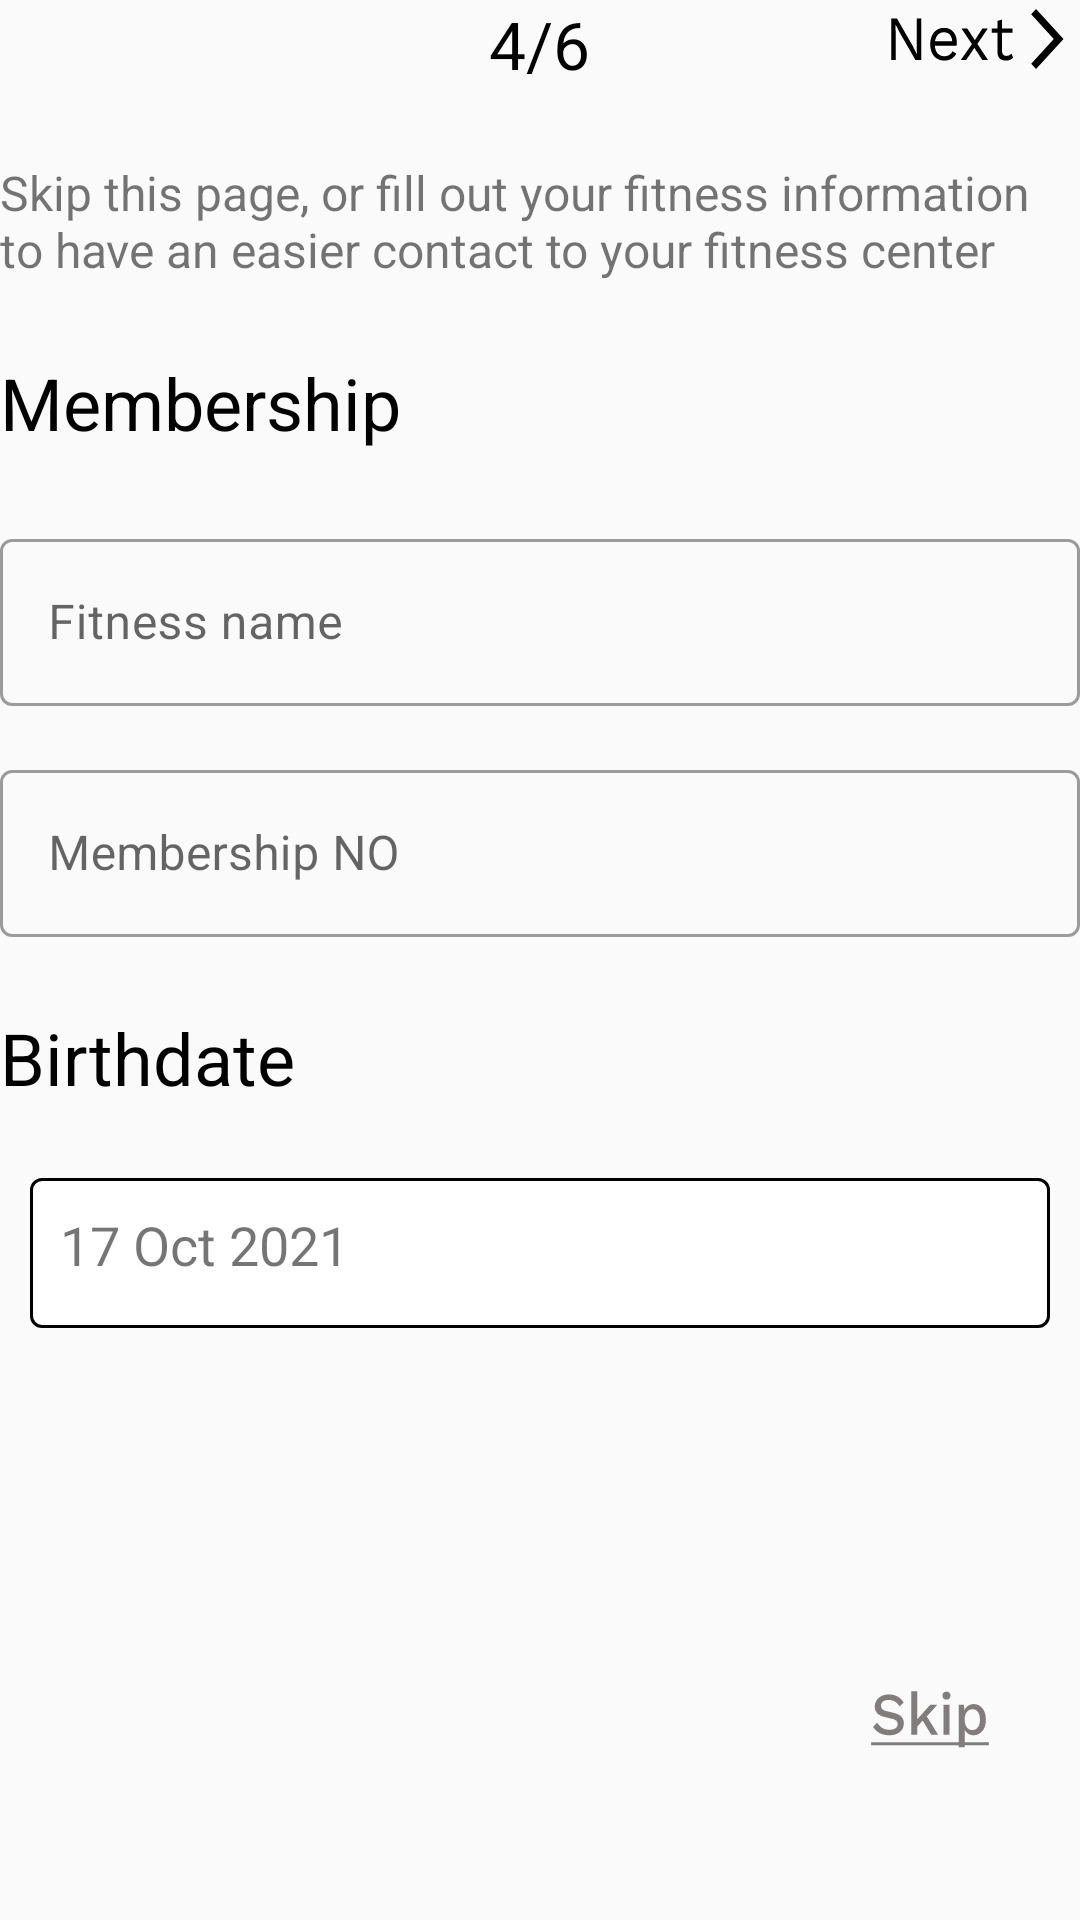

This screen was rendered from an Android layout file. Write that file and the resources it references.
<!-- AndroidManifest.xml: application theme Theme.MyFitness -->
<!-- res/layout/profile_membership.xml -->
<?xml version="1.0" encoding="utf-8"?>
<LinearLayout xmlns:android="http://schemas.android.com/apk/res/android"
    xmlns:tools="http://schemas.android.com/tools"
    android:layout_width="match_parent"
    android:layout_height="match_parent"
    xmlns:app="http://schemas.android.com/apk/res-auto"
    tools:context="myfitnesspass.ui.profile.fragments.ProfileMembership"
    style="@style/linear_layout_main_page"
    >

    <RelativeLayout
        android:layout_width="match_parent"
        android:layout_height="wrap_content"
        >

        <TextView
            android:layout_width="wrap_content"
            android:layout_height="wrap_content"
            android:layout_centerInParent="true"
            android:text="4/6"
            style="@style/page_counter"
            />

        <Button
            android:id="@+id/button_next_arrow"
            android:layout_width="65dp"
            android:layout_height="25dp"
            android:layout_alignParentRight="true"
            android:background="@drawable/ic_next"
            tools:ignore="SpeakableTextPresentCheck" />

    </RelativeLayout>


    <TextView
        android:layout_width="wrap_content"
        android:layout_height="wrap_content"
        style="@style/page_description"
        android:text="Skip this page, or fill out your fitness information to have an easier contact to your fitness center"
        />

    <TextView
        android:layout_width="wrap_content"
        android:layout_height="wrap_content"
        android:text="Membership"
        style="@style/page_title"
        />



    <LinearLayout
        android:layout_width="match_parent"
        android:layout_height="wrap_content"
        android:orientation="vertical"
        >

        <com.google.android.material.textfield.TextInputLayout
            style="@style/Widget.MaterialComponents.TextInputLayout.OutlinedBox"
            android:layout_width="match_parent"
            android:layout_height="wrap_content"
            android:hint="Fitness name"
            app:endIconMode="clear_text">

            <com.google.android.material.textfield.TextInputEditText
                android:layout_width="match_parent"
                android:layout_height="wrap_content"
                android:inputType="text" />

        </com.google.android.material.textfield.TextInputLayout>

        <com.google.android.material.textfield.TextInputLayout
            style="@style/Widget.MaterialComponents.TextInputLayout.OutlinedBox"
            android:layout_width="match_parent"
            android:layout_height="wrap_content"
            android:hint="Membership NO"
            android:layout_marginTop="16dp"
            app:endIconMode="clear_text">

            <com.google.android.material.textfield.TextInputEditText
                android:layout_width="match_parent"
                android:layout_height="wrap_content"
                android:inputType="text" />

        </com.google.android.material.textfield.TextInputLayout>

    </LinearLayout>


    <TextView
        android:layout_width="wrap_content"
        android:layout_height="wrap_content"
        android:text="Birthdate"
        style="@style/page_title"

        />

    <include
        layout="@layout/button_date_picker"
        android:layout_width="wrap_content"
        android:layout_height="wrap_content"
        android:layout_gravity="center"
        />

    <Button
        android:id="@+id/button_skip"
        android:layout_width="40dp"
        android:layout_height="20dp"
        android:background="@drawable/ic_skip"
        android:layout_gravity="right"
        android:layout_marginRight="30dp"
        android:layout_marginTop="120dp"
        />


</LinearLayout>
<!-- res/layout/button_date_picker.xml (included above) -->
<?xml version="1.0" encoding="utf-8"?>
<androidx.constraintlayout.widget.ConstraintLayout xmlns:android="http://schemas.android.com/apk/res/android"
    xmlns:app="http://schemas.android.com/apk/res-auto"
    android:layout_width="wrap_content"
    android:layout_height="wrap_content"
    android:layout_gravity="center">

    <RelativeLayout
        android:layout_width="wrap_content"
        android:layout_height="wrap_content"
        android:background="@drawable/ic_button_frame"
        app:layout_constraintBottom_toBottomOf="parent"
        app:layout_constraintEnd_toEndOf="parent"
        app:layout_constraintStart_toStartOf="parent"
        app:layout_constraintTop_toTopOf="parent"
        >

        <TextView
            android:layout_width="wrap_content"
            android:layout_height="wrap_content"
            android:padding="10dp"
            android:text="17 Oct 2021"
            android:textSize="18dp" />


    </RelativeLayout>

    <Button
        android:layout_width="24dp"
        android:layout_height="24dp"
        android:layout_marginRight="16dp"
        android:background="@drawable/ic_baseline_arrow_drop_down_24"
        app:layout_constraintBottom_toBottomOf="parent"
        app:layout_constraintEnd_toEndOf="parent"
        app:layout_constraintTop_toTopOf="parent"
        />

    <Button
        android:layout_width="24dp"
        android:layout_height="24dp"
        android:layout_marginRight="16dp"
        android:background="@drawable/ic_baseline_arrow_drop_up_24"
        app:layout_constraintBottom_toBottomOf="parent"
        app:layout_constraintEnd_toEndOf="parent"
        app:layout_constraintTop_toTopOf="parent"
        android:visibility="invisible"

        />




</androidx.constraintlayout.widget.ConstraintLayout>
<!-- resources referenced by this layout -->
<resources>
  <!-- drawable ic_button_frame (drawable) -->
  <vector xmlns:android="http://schemas.android.com/apk/res/android"
      android:width="340dp"
      android:height="50dp"
      android:viewportWidth="340"
      android:viewportHeight="50">
    <path
        android:pathData="M4,0.5L336,0.5A3.5,3.5 0,0 1,339.5 4L339.5,46A3.5,3.5 0,0 1,336 49.5L4,49.5A3.5,3.5 0,0 1,0.5 46L0.5,4A3.5,3.5 0,0 1,4 0.5z"
        android:fillColor="#ffffff"/>
    <path
        android:strokeWidth="1"
        android:pathData="M4,0.5L336,0.5A3.5,3.5 0,0 1,339.5 4L339.5,46A3.5,3.5 0,0 1,336 49.5L4,49.5A3.5,3.5 0,0 1,0.5 46L0.5,4A3.5,3.5 0,0 1,4 0.5z"
        android:fillColor="#00000000"
        android:strokeColor="#000000"/>
  </vector>
  <!-- drawable ic_next: vector/xml drawable (drawable, 2183 chars, omitted) -->
  <!-- drawable ic_skip: vector/xml drawable (drawable, 2792 chars, omitted) -->
  <style name="linear_layout_main_page">
          <item name="android:orientation">vertical</item>
          <item name="android:layout_margin">24dp</item>
      </style>
  <style name="page_counter">
          <item name="android:textColor">@color/black</item>
          <item name="android:textSize">22sp</item>
      </style>
  <style name="page_description">
          <item name="android:layout_marginTop">24dp</item>
          <item name="android:textSize">16sp</item>
      </style>
  <style name="page_title">
          <item name="android:textColor">@color/black</item>
          <item name="android:textSize">24sp</item>
          <item name="android:layout_marginTop">24dp</item>
          <item name="android:layout_marginBottom">24dp</item>
      </style>
  <style name="Theme.MyFitness" parent="Theme.MaterialComponents.Light.NoActionBar.Bridge">
          
          <item name="colorPrimary">@color/purple_500</item>
          <item name="colorPrimaryVariant">@color/purple_700</item>
          <item name="colorOnPrimary">@color/white</item>
          
          <item name="colorSecondary">@color/teal_200</item>
          <item name="colorSecondaryVariant">@color/teal_700</item>
          <item name="colorOnSecondary">@color/black</item>
          
          <item name="android:statusBarColor" tools:targetApi="l">?attr/colorPrimaryVariant</item>
          
          <item name="android:windowTranslucentStatus">true</item>
          <item name="android:windowFullscreen">true</item>
      </style>
  <color name="black">#FF000000</color>
  <color name="purple_500">#FF6200EE</color>
  <color name="purple_700">#FF3700B3</color>
  <color name="white">#FFFFFFFF</color>
  <color name="teal_200">#FF03DAC5</color>
  <color name="teal_700">#FF018786</color>
</resources>
